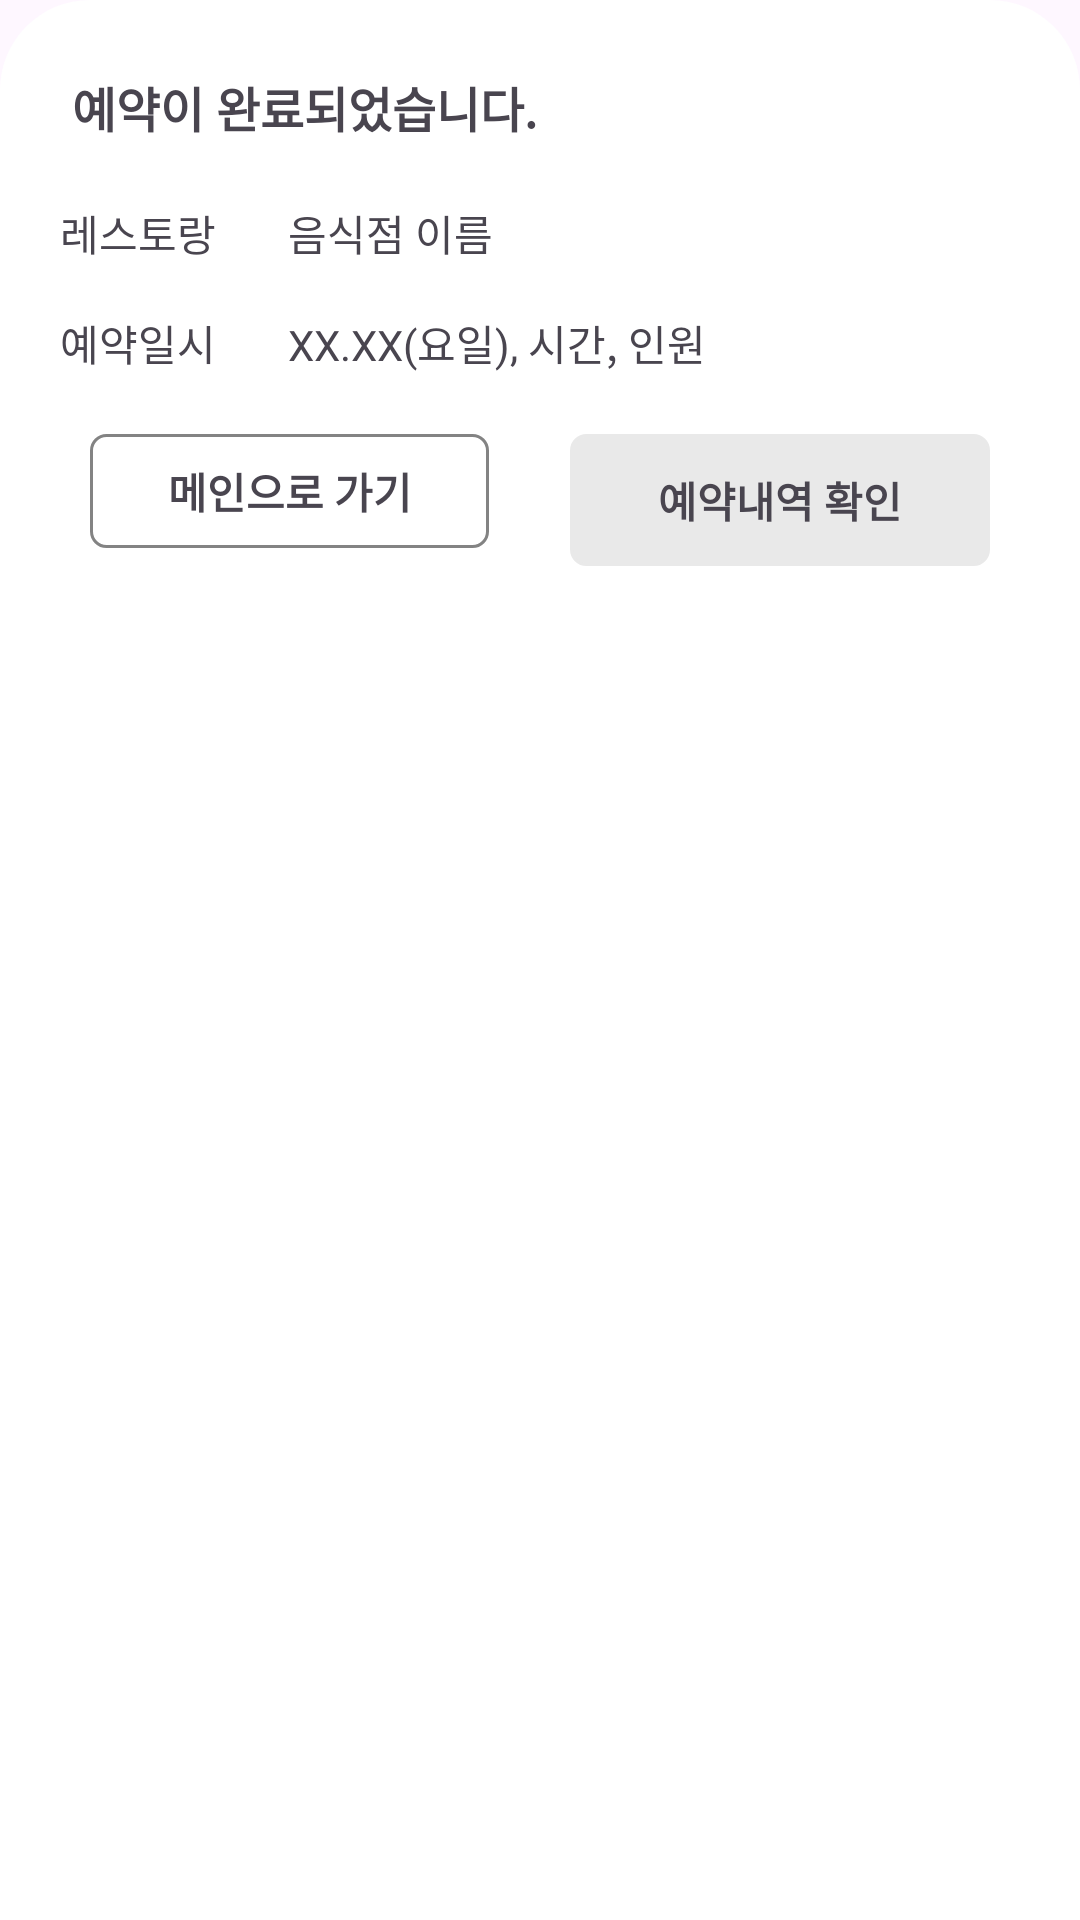

Here is an Android app screen rendered from its layout file. Give the layout XML and the strings, colors and styles it references.
<!-- AndroidManifest.xml: application theme Theme.KUIT_Hackerton -->
<!-- res/layout/fragment_reservation_end.xml -->
<?xml version="1.0" encoding="utf-8"?>
<androidx.constraintlayout.widget.ConstraintLayout xmlns:android="http://schemas.android.com/apk/res/android"
    xmlns:tools="http://schemas.android.com/tools"
    android:layout_width="match_parent"
    android:layout_height="match_parent"
    xmlns:app="http://schemas.android.com/apk/res-auto"
    android:layout_marginTop="571dp">
    <androidx.constraintlayout.widget.ConstraintLayout
        android:layout_width="match_parent"
        android:layout_height="match_parent"
        android:background="@drawable/rounded_background"
        app:layout_constraintTop_toTopOf="parent"
        app:layout_constraintStart_toStartOf="parent"
        app:layout_constraintEnd_toEndOf="parent">
        <TextView
            android:id="@+id/tv_reservation_finish"
            android:layout_width="wrap_content"
            android:layout_height="wrap_content"
            android:text="예약이 완료되었습니다."
            android:textStyle="bold"
            android:textSize="16dp"
            app:layout_constraintTop_toTopOf="parent"
            app:layout_constraintStart_toStartOf="parent"
            android:layout_marginTop="24dp"
            android:layout_marginStart="24dp"/>

        <androidx.constraintlayout.widget.ConstraintLayout
            android:layout_width="match_parent"
            android:layout_height="wrap_content"
            app:layout_constraintTop_toBottomOf="@id/tv_reservation_finish"
            app:layout_constraintStart_toStartOf="parent"
            app:layout_constraintEnd_toEndOf="parent"
            android:padding="20dp">
            <TextView
                android:id="@+id/tv_restraunt"
                android:layout_width="wrap_content"
                android:layout_height="wrap_content"
                android:textSize="14dp"
                android:text="레스토랑"
                app:layout_constraintTop_toTopOf="parent"
                app:layout_constraintStart_toStartOf="parent"/>
            <TextView
                android:id="@+id/tv_restraunt_name"
                android:layout_width="wrap_content"
                android:layout_height="wrap_content"
                android:textSize="14dp"
                app:layout_constraintStart_toEndOf="@id/tv_restraunt"
                android:text="음식점 이름"
                app:layout_constraintTop_toTopOf="parent"
                android:layout_marginStart="24dp"/>
            <TextView
                android:id="@+id/tv_reservation_date"
                android:layout_width="wrap_content"
                android:layout_height="wrap_content"
                android:layout_marginTop="16dp"
                android:textSize="14dp"
                android:text="예약일시"
                app:layout_constraintTop_toBottomOf="@id/tv_restraunt"
                app:layout_constraintStart_toStartOf="parent"/>
            <TextView
                android:id="@+id/tv_reservation_date_people"
                android:layout_width="wrap_content"
                android:layout_height="wrap_content"
                android:textSize="14dp"
                app:layout_constraintStart_toStartOf="@id/tv_restraunt_name"
                android:text="XX.XX(요일), 시간, 인원"
                app:layout_constraintTop_toTopOf="@id/tv_reservation_date"
                app:layout_constraintTop_toBottomOf="@id/tv_restraunt_name"/>

            <androidx.constraintlayout.widget.ConstraintLayout
                android:layout_width="match_parent"
                android:layout_height="wrap_content"
                app:layout_constraintTop_toBottomOf="@id/tv_reservation_date"
                app:layout_constraintStart_toStartOf="parent"
                app:layout_constraintEnd_toEndOf="parent"
                app:layout_constraintBottom_toBottomOf="parent"
                android:layout_marginTop="10dp"
                android:padding="10dp">

                <ImageView
                    android:id="@+id/iv_decline"
                    android:layout_width="133dp"
                    android:layout_height="38dp"
                    android:src="@drawable/rectangle_square"
                    app:layout_constraintStart_toStartOf="parent"
                    app:layout_constraintTop_toTopOf="parent" />
                <TextView
                    android:layout_width="wrap_content"
                    android:layout_height="wrap_content"
                    android:text="메인으로 가기"
                    android:textStyle="bold"
                    android:textSize="14dp"
                    app:layout_constraintTop_toTopOf="@id/iv_decline"
                    app:layout_constraintStart_toStartOf="@id/iv_decline"
                    app:layout_constraintEnd_toEndOf="@id/iv_decline"
                    app:layout_constraintBottom_toBottomOf="@id/iv_decline"/>

                <ImageView
                    android:id="@+id/iv_final_choice"
                    android:layout_width="140dp"
                    android:layout_height="44dp"
                    android:src="@drawable/rectangle_reservation"
                    app:layout_constraintTop_toTopOf="parent"
                    app:layout_constraintEnd_toEndOf="parent"/>
                <TextView
                    android:layout_width="wrap_content"
                    android:layout_height="wrap_content"
                    android:text="예약내역 확인"
                    android:textStyle="bold"
                    android:textSize="14dp"
                    app:layout_constraintTop_toTopOf="@id/iv_final_choice"
                    app:layout_constraintStart_toStartOf="@id/iv_final_choice"
                    app:layout_constraintEnd_toEndOf="@id/iv_final_choice"
                    app:layout_constraintBottom_toBottomOf="@id/iv_final_choice"/>

            </androidx.constraintlayout.widget.ConstraintLayout>

        </androidx.constraintlayout.widget.ConstraintLayout>


    </androidx.constraintlayout.widget.ConstraintLayout>


</androidx.constraintlayout.widget.ConstraintLayout>
<!-- resources referenced by this layout -->
<resources>
  <!-- drawable rectangle_reservation (drawable) -->
  <?xml version="1.0" encoding="utf-8"?>
  <shape xmlns:android="http://schemas.android.com/apk/res/android"
      android:shape="rectangle" >
      <solid android:color="@color/gray" />
      <corners
          android:radius="5dp"/>
      <stroke
          android:width="1dp"
          android:color="@color/gray" />
  </shape>
  <!-- drawable rectangle_square (drawable) -->
  <?xml version="1.0" encoding="utf-8"?>
  <shape xmlns:android="http://schemas.android.com/apk/res/android"
      android:shape="rectangle" >
      <solid android:color="@color/white" />
      <corners
          android:radius="5dp"/>
      <stroke
          android:width="1dp"
          android:color="@color/dark_gray" />
  </shape>
  <!-- drawable rounded_background (drawable) -->
  <?xml version="1.0" encoding="utf-8"?>
  <shape xmlns:android="http://schemas.android.com/apk/res/android">
      <solid android:color="@color/white"/>
      <corners android:bottomRightRadius="0dp"
          android:bottomLeftRadius="0dp"
          android:topLeftRadius="30dp"
          android:topRightRadius="30dp"/>
  </shape>
  <style name="Theme.KUIT_Hackerton" parent="Base.Theme.KUIT_Hackerton" />
  <color name="gray">#E9E9E9</color>
  <color name="white">#FFFFFFFF</color>
  <color name="dark_gray">#838383</color>
  <style name="Base.Theme.KUIT_Hackerton" parent="Theme.Material3.DayNight.NoActionBar">
          
          
      </style>
</resources>
